Run: headless pygame with SDL's dummy video driver; simulated clock (each Clock.tick advances the game by its frame time, no real sleeping); random seed 0; keys injected as events and as key.get_pressed() state; no mouse input.
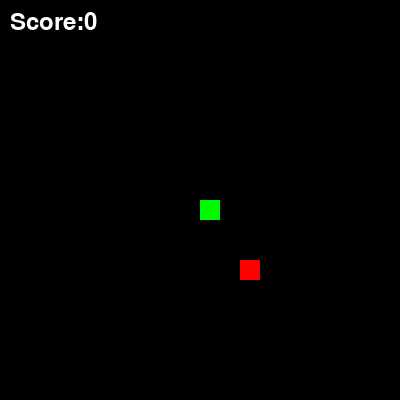
Frame 1 of 4 · flips 1–60 · no input
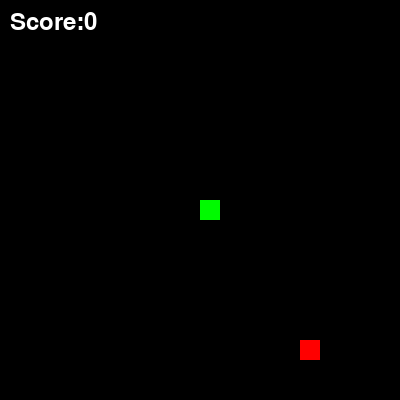
Frame 2 of 4 · flips 61–180 · tapped SPACE, RETURN · held RIGHT (→), D
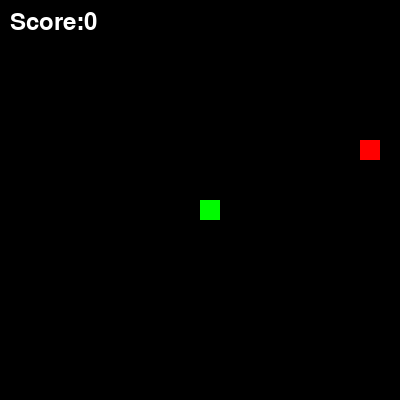
Frame 3 of 4 · flips 181–300 · held DOWN (↓), S
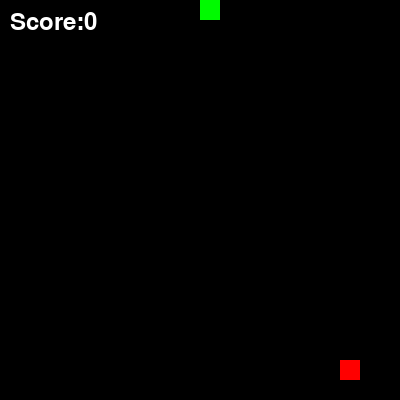
Frame 4 of 4 · flips 301–420 · held LEFT (←), A, UP (↑), W

The pygame program that drew these frames:

import pygame
import random


screen = pygame.display.set_mode((400, 400))
clock = pygame.time.Clock()
food = pygame.Rect(random.randrange(0, 380, 20),
                   random.randrange(0, 380, 20), 20, 20)
pygame.init()
font = pygame.font.Font(None, 36)
snake =[(200,200)]
snake_dir = (0,0)
score = 0

# reset game funtion
def reset_game():
    global snake,snake_dir,food,score
    snake = [(200, 200)]
    snake_dir =(0,0)
    food.topleft = (random.randrange(0,380,20),
                   random.randrange(0,380,20))
    score = 0
# main game loop
running = True
while running:
    for event in pygame.event.get():
        if event.type == pygame.QUIT:
            running = False
    keys = pygame.key.get_pressed()
    if keys[pygame.K_UP] and snake_dir != (0, 20):
        snake_dir = (0,-20)
    elif keys[pygame.K_DOWN] and snake_dir != (0,-20):
        snake_dir = (0,20)
    elif keys[pygame.K_LEFT] and snake_dir != (20,0):
        snake_dir = (-20,0)
    elif keys[pygame.K_RIGHT] and snake_dir != (-20,0):
        snake_dir = (20,0)

    # snake move and collision
    if snake_dir !=(0,0):
        head = (snake[0][0] + snake_dir[0],
                snake[0][1] + snake_dir[1])
        snake.insert(0, head)
        if pygame.Rect(head, (20, 20)).colliderect(food):
            score += 1
            place_food = False
            while not place_food:
                food.topleft = (
                    random.randrange(0, 380, 20),
                    random.randrange(0, 380, 20)
                )
                if food.topleft not in snake:
                    place_food = True
        else:
            snake.pop()
        if (head in snake [1:]or head[0]<0 or
            head [0]>= 400 or head[1]<0 or
            head[1] >= 400):
            reset_game()

    # game graphics
    screen.fill((0,0,0))
    for pos in snake:
        pygame.draw.rect (screen,(0,250,0),
                        (pos[0],pos[1],20,20))
    pygame.draw.rect(screen,(255,0,0),food)
    score_text = font.render(f"Score:{score}",
                        True,(255,255,255))
    screen.blit(score_text,(10,10))
    pygame.display.flip()
    clock.tick(6)

   
pygame.quit()
